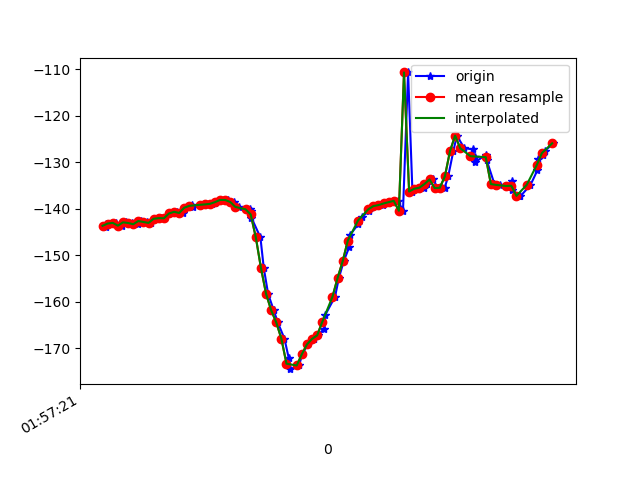

Source data for this figure (header and first rows):
1617847042012, 542685551716656, -143.38892, 22.14678, -12.833613
1617847042015, 542685570947426, -144, 22.64, -12.47
1617847042038, 542685590178196, -143.2, 22.7, -13.01
1617847042053, 542685609408966, -143.1, 22.46, -12.82
1617847042078, 542685628639736, -143.7, 23.25, -12.68
1617847042093, 542685647870506, -143, 23.01, -12.96
1617847042115, 542685667101276, -143.1, 22.88, -12.55
1617847042139, 542685686332046, -143.4, 23.85, -12.74
1617847042152, 542685705562816, -142.7, 23.7, -12.81
1617847042173, 542685724793586, -142.9, 23.45, -12.15
1617847042189, 542685744024356, -143.1, 23.97, -12.51
1617847042210, 542685763255126, -142.2, 23.67, -12.83
1617847042230, 542685782485896, -142.1, 23.54, -12.52
1617847042242, 542685801716666, -142.1, 24.14, -13.22
1617847042270, 542685820947436, -141.1, 23.51, -14.21
1617847042290, 542685840178206, -140.7, 22.76, -14.5
1617847042316, 542685859408976, -140.9, 22.86, -15.26
1617847042320, 542685878639746, -139.8, 22.39, -17.06
1617847042352, 542685897870516, -139.2, 21.86, -18.18
1617847042355, 542685917101286, -139.6, 21.83, -19.13
1617847042398, 542685936332056, -139.2, 21.25, -20.69
1617847042400, 542685955562826, -139.1, 20.56, -22.03
1617847042429, 542685974793596, -139, 20.22, -23.38
1617847042440, 542685994024366, -138.8, 20.35, -24.78
1617847042457, 542686013255136, -138.5, 20.79, -26.05
1617847042476, 542686032485906, -138.2, 21.54, -26.99
1617847042492, 542686051716676, -138.2, 22.76, -27.27
1617847042513, 542686070947446, -138.6, 24.41, -26.51
1617847042536, 542686090178216, -139.7, 26.58, -24.49
1617847042576, 542686109408986, -140.2, 29.38, -21.88
1617847042581, 542686128639756, -140.5, 33.03, -17.96
1617847042583, 542686147870526, -142, 37.48, -12.21
1617847042618, 542686167101296, -146.2, 42.53, -4.057
1617847042631, 542686186332066, -152.7, 45.51, 6.407
1617847042648, 542686205562836, -158.3, 45.08, 16.88
1617847042670, 542686224793606, -161.9, 43.26, 26.34
1617847042686, 542686244024376, -164.5, 42.05, 35.16
1617847042712, 542686263255146, -168, 42.14, 43.72
1617847042729, 542686282485916, -172.2, 42.68, 51.19
1617847042735, 542686301716686, -174.5, 42.3, 56.11
1617847042769, 542686320947456, -173.7, 41.14, 57.99
1617847042782, 542686340178226, -171.3, 39.93, 57.91
1617847042803, 542686359408996, -169.2, 39.15, 57.04
1617847042826, 542686378639766, -168, 38.99, 55.72
1617847042843, 542686397870536, -167.3, 39.32, 53.72
1617847042868, 542686417236479, -165.8, 39.76, 50.54
1617847042871, 542686436467249, -162.9, 39.71, 45.93
1617847042910, 542686455698019, -159, 38.84, 40.18
1617847042925, 542686474928789, -154.9, 37.45, 33.95
1617847042944, 542686494159559, -151.3, 35.77, 27.54
1617847042966, 542686513390329, -148.2, 33.75, 21.23
1617847042970, 542686532621099, -145.6, 31.4, 15.08
1617847043000, 542686551851869, -143.4, 28.64, 9.214
1617847043017, 542686571082639, -141.7, 25.31, 3.931
1617847043043, 542686590313409, -140.5, 21.91, -0.5489
1617847043046, 542686609544179, -139.8, 19.39, -4.544
1617847043062, 542686628774949, -139.5, 18.06, -8.084
1617847043080, 542686648005719, -139.3, 17.7, -11.06
1617847043099, 542686667236489, -139.2, 18.03, -13.5
1617847043118, 542686686467259, -138.9, 18.49, -15.68
1617847043136, 542686705698029, -138.6, 18.54, -17.47
... 32 more rows
